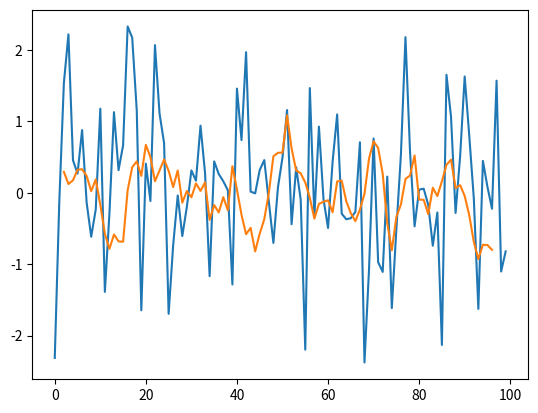

Source code (Python):
import numpy as np
import matplotlib.pyplot as plt

N = 100

x = np.arange(0, N)
y = np.random.normal(0, 1, N)
plt.plot(x, y)

z = np.array([0.291190, 0.121932, 0.173708, 0.322276, 0.328703, 0.234597, 0.021729, 0.186240, -0.168940, -0.575599, -0.785277, -0.584910, -0.680781, -0.686006, 0.033921, 0.356981, 0.438671, 0.235352, 0.669216, 0.499351, 0.160707, 0.309623, 0.464861, 0.306854, 0.079441, 0.311335, -0.139436, 0.023701, -0.063296, 0.130687, 0.025605, 0.145415, -0.380345, -0.172387, -0.276271, -0.062412, -0.245037, 0.371117, 0.044459, -0.308727, -0.580335, -0.491909, -0.821615, -0.571611, -0.370709, -0.000912, 0.509806, 0.558799, 0.561172, 1.083019, 0.619983, 0.310933, 0.270979, 0.142351, -0.071355, -0.362895, -0.156506, -0.126010, -0.106252, -0.272833, 0.157968, 0.169684, -0.117835, -0.287939, -0.397441, -0.234490, -0.015313, 0.479824, 0.719833, 0.625192, 0.265615, -0.426564, -0.806652, -0.339249, -0.164728, 0.192831, 0.241461, 0.520810, -0.095924, -0.099713, -0.300638, 0.068843, -0.047140, 0.160354, 0.389951, 0.462393, 0.066481, 0.106054, -0.045908, -0.314927, -0.686981, -0.928214, -0.728896, -0.732634, -0.799096])
plt.plot(x[2:97], z)